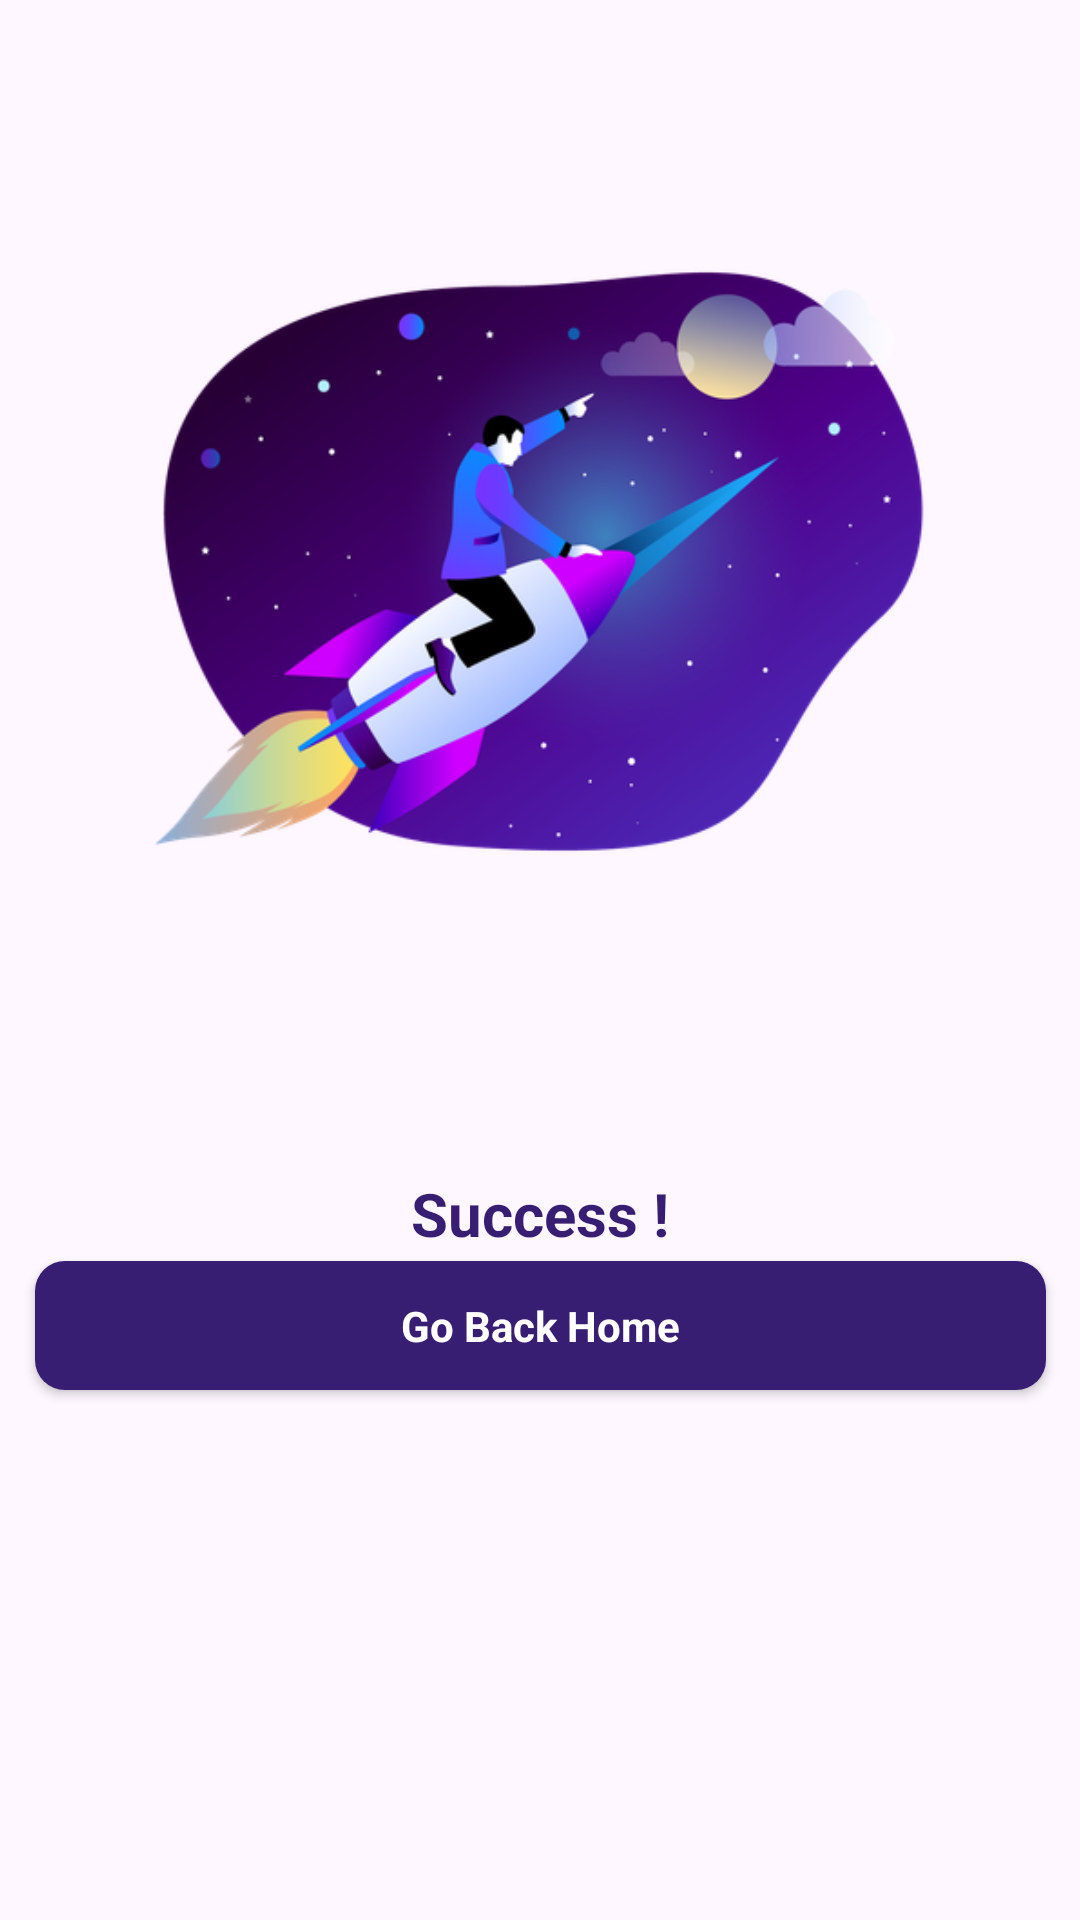

Reconstruct the res/layout file that produces this screen, plus the resources it refers to.
<!-- AndroidManifest.xml: application theme Theme.VXST -->
<!-- res/layout/successfull_invest.xml -->
<?xml version="1.0" encoding="utf-8"?>
<androidx.constraintlayout.widget.ConstraintLayout xmlns:android="http://schemas.android.com/apk/res/android"
    xmlns:tools="http://schemas.android.com/tools"
    android:layout_width="match_parent"
    android:layout_height="match_parent"
    xmlns:app="http://schemas.android.com/apk/res-auto">


    <ImageView
        android:id="@+id/BackDebet"
        android:layout_width="302dp"
        android:layout_height="283dp"
        android:layout_marginTop="36dp"
        android:src="@drawable/startup"
        app:layout_constraintEnd_toEndOf="parent"
        app:layout_constraintHorizontal_bias="0.495"
        app:layout_constraintStart_toStartOf="parent"
        app:layout_constraintTop_toTopOf="parent" />

    <TextView
        android:id="@+id/textView3"
        android:layout_width="wrap_content"
        android:layout_height="wrap_content"
        android:layout_marginTop="72dp"
        android:text="Success !"
        android:textColor="@color/Surface"
        android:textSize="20dp"
        android:textStyle="bold"
        app:layout_constraintEnd_toEndOf="parent"
        app:layout_constraintStart_toStartOf="parent"
        app:layout_constraintTop_toBottomOf="@+id/BackDebet" />

    <androidx.appcompat.widget.AppCompatButton
        android:id="@+id/GoBackHomeBtn"
        style="@android:style/Widget.Button"
        android:layout_width="337dp"
        android:layout_height="43dp"
        android:background="@drawable/button_background"
        android:text="Go Back Home"
        android:textColor="@color/white"
        android:textStyle="bold"
        app:layout_constraintBottom_toBottomOf="parent"
        app:layout_constraintEnd_toEndOf="parent"
        app:layout_constraintStart_toStartOf="parent"
        app:layout_constraintTop_toBottomOf="@+id/textView3"
        app:layout_constraintVertical_bias="0.013" />


</androidx.constraintlayout.widget.ConstraintLayout>
<!-- resources referenced by this layout -->
<resources>
  <color name="Surface">#381E72</color>
  <color name="white">#FFFFFFFF</color>
  <!-- drawable button_background (drawable) -->
  <?xml version="1.0" encoding="utf-8"?>
  <selector xmlns:android="http://schemas.android.com/apk/res/android">
      <item>
          <shape android:shape="rectangle">
              <solid android:color="@color/ButtonColour"/>
              <corners android:radius="10dp"/>
          </shape>
      </item>
  </selector>
  <!-- drawable startup: png bitmap (drawable, 108167 bytes) -->
  <style name="Theme.VXST" parent="Base.Theme.VXST" />
  <color name="ButtonColour">#381E72</color>
  <style name="Base.Theme.VXST" parent="Theme.Material3.DayNight.NoActionBar">
          
          
      </style>
</resources>
